Labelled photos from "fog", an image-classification folder in itskevinshi/comp-vision-project. The possible labels are: apple apple scab, apple black rot, apple cedar apple rust, apple healthy, blueberry healthy, cherry including sour powdery mildew, cherry including sour healthy, corn (maize) cercospora leaf spot gray leaf spot, corn common rust, corn northern leaf blight, corn healthy, grape black rot, grape esca black measles, grape leaf blight (isariopsis leaf spot), grape healthy, orange Huanglongbing citrus greening, peach bacterial spot, peach healthy, bell pepper bacterial spot, bell pepper healthy, potato early blight, potato late blight, potato healthy, raspberry healthy, soybean healthy, squash powdery mildew, strawberry leaf scorch, strawberry healthy, tomato bacterial spot, tomato early blight, tomato late blight, tomato leaf mold, tomato septoria leaf spot, tomato spider mites two spotted spider mite, tomato target spot, tomato yellow leaf curl virus, tomato mosaic virus, tomato healthy.

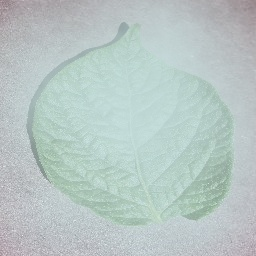
Label: potato healthy

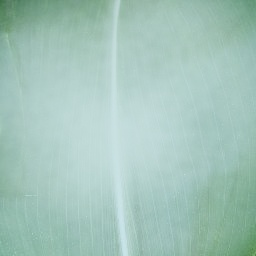
Label: corn healthy

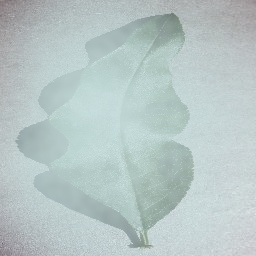
Label: peach healthy

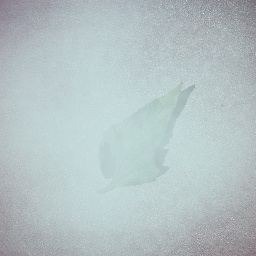
Label: tomato septoria leaf spot

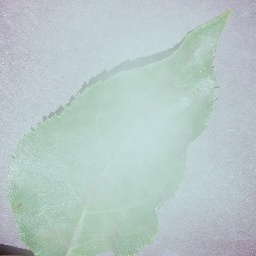
Label: apple apple scab

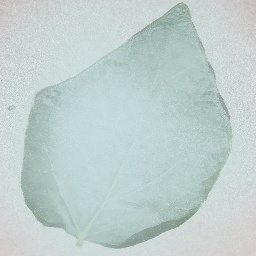
Label: soybean healthy
